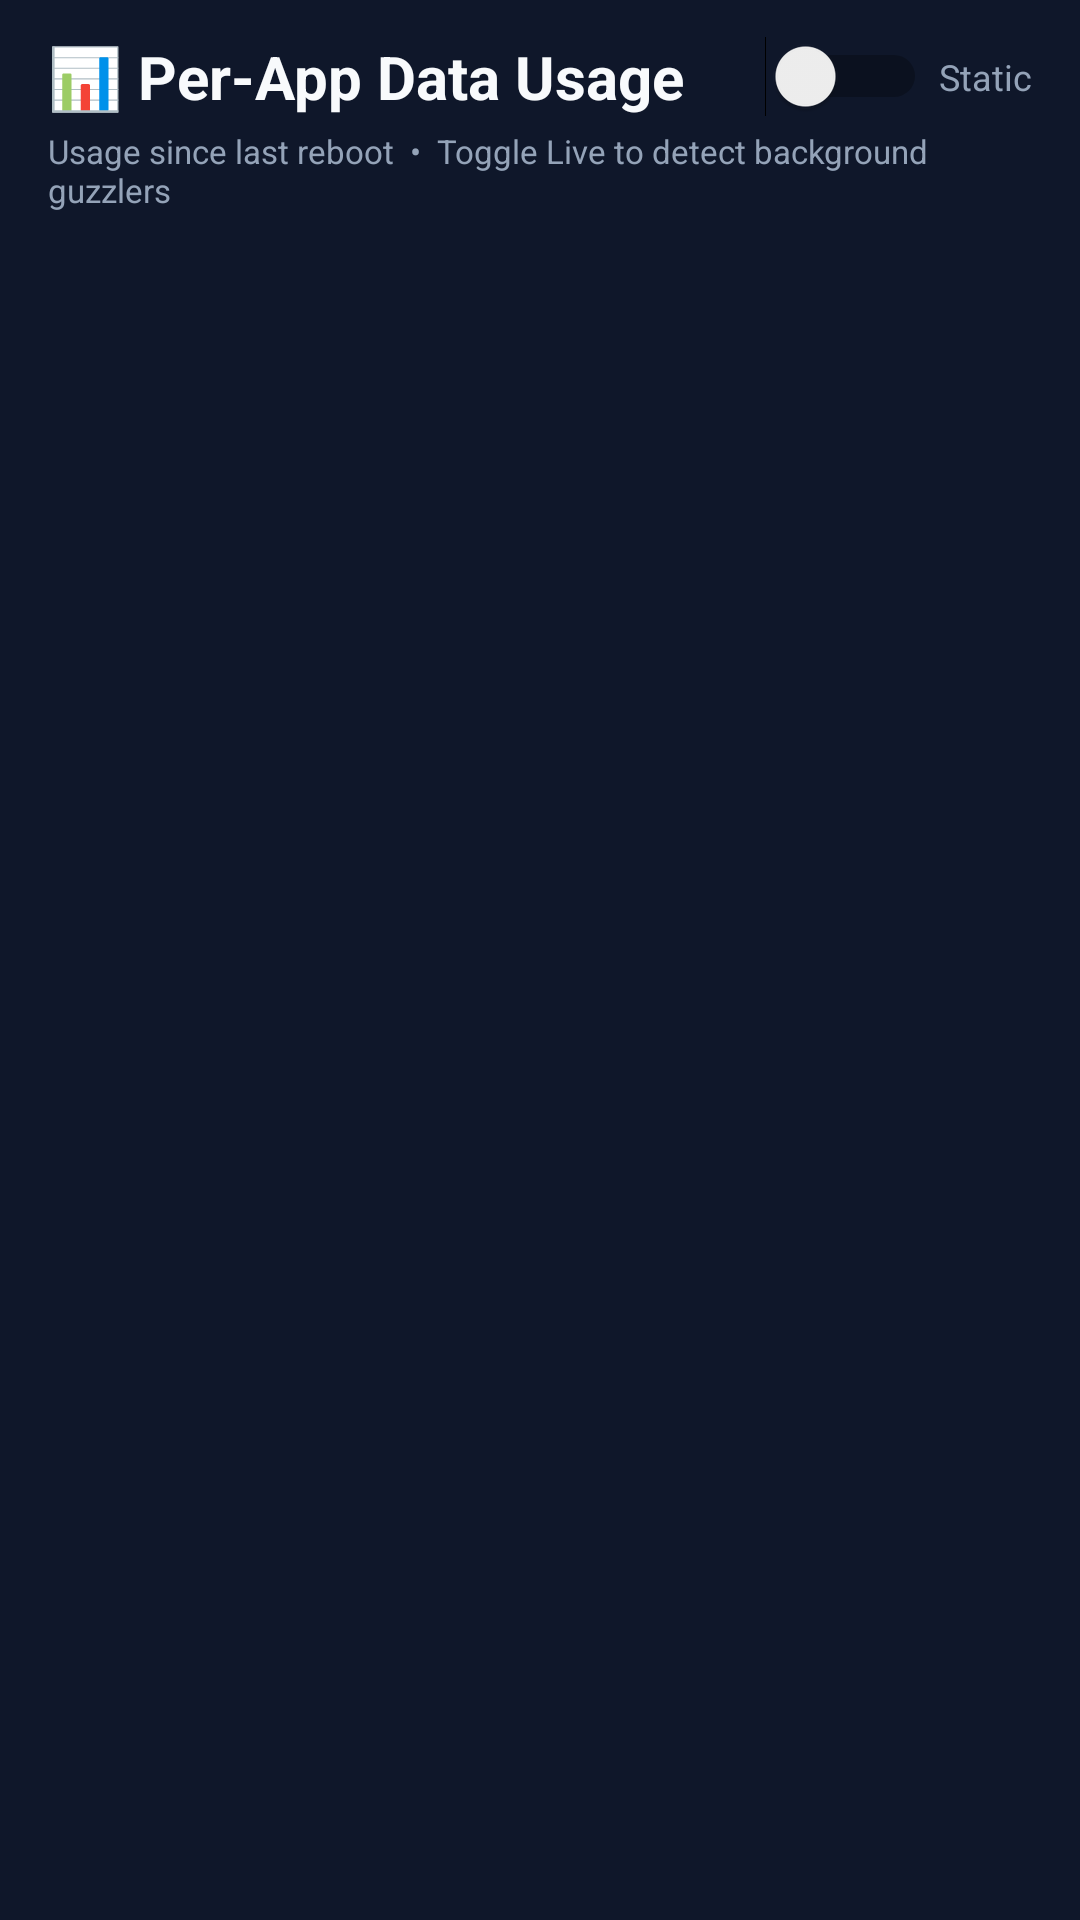

Produce the Android XML layout that renders to this screen, including the resource entries it uses.
<!-- AndroidManifest.xml: application theme Theme.InternetSpeedMeeter -->
<!-- res/layout/activity_app_data_usage.xml -->
<?xml version="1.0" encoding="utf-8"?>
<androidx.constraintlayout.widget.ConstraintLayout
    xmlns:android="http://schemas.android.com/apk/res/android"
    xmlns:app="http://schemas.android.com/apk/res-auto"
    android:layout_width="match_parent"
    android:layout_height="match_parent"
    android:background="@color/background_dark">

    
    <LinearLayout
        android:id="@+id/appUsageTitleRow"
        android:layout_width="0dp"
        android:layout_height="wrap_content"
        android:orientation="horizontal"
        android:gravity="center_vertical"
        android:paddingHorizontal="16dp"
        android:paddingTop="12dp"
        android:paddingBottom="4dp"
        app:layout_constraintTop_toTopOf="parent"
        app:layout_constraintStart_toStartOf="parent"
        app:layout_constraintEnd_toEndOf="parent">

        <TextView
            android:id="@+id/appUsageTitle"
            android:layout_width="0dp"
            android:layout_height="wrap_content"
            android:layout_weight="1"
            android:text="📊 Per-App Data Usage"
            android:textSize="20sp"
            android:textStyle="bold"
            android:textColor="@color/text_primary_dark"/>

        
        <Switch
            android:id="@+id/switchLiveMode"
            android:layout_width="wrap_content"
            android:layout_height="wrap_content"
            android:checked="false"/>

        <TextView
            android:id="@+id/tvLiveLabel"
            android:layout_width="wrap_content"
            android:layout_height="wrap_content"
            android:text="Static"
            android:textSize="12sp"
            android:textColor="@color/text_secondary_dark"
            android:layout_marginStart="4dp"/>

    </LinearLayout>

    <TextView
        android:id="@+id/appUsageSubtitle"
        android:layout_width="0dp"
        android:layout_height="wrap_content"
        android:text="Usage since last reboot  •  Toggle Live to detect background guzzlers"
        android:textSize="11sp"
        android:textColor="@color/text_secondary_dark"
        android:paddingHorizontal="16dp"
        android:paddingBottom="8dp"
        app:layout_constraintTop_toBottomOf="@id/appUsageTitleRow"
        app:layout_constraintStart_toStartOf="parent"
        app:layout_constraintEnd_toEndOf="parent"/>

    <ProgressBar
        android:id="@+id/appUsageLoading"
        android:layout_width="wrap_content"
        android:layout_height="wrap_content"
        android:visibility="visible"
        app:layout_constraintTop_toBottomOf="@id/appUsageSubtitle"
        app:layout_constraintBottom_toBottomOf="parent"
        app:layout_constraintStart_toStartOf="parent"
        app:layout_constraintEnd_toEndOf="parent"/>

    <androidx.recyclerview.widget.RecyclerView
        android:id="@+id/appUsageRecyclerView"
        android:layout_width="0dp"
        android:layout_height="0dp"
        android:visibility="gone"
        android:clipToPadding="false"
        android:paddingHorizontal="12dp"
        android:paddingBottom="12dp"
        app:layout_constraintTop_toBottomOf="@id/appUsageSubtitle"
        app:layout_constraintBottom_toBottomOf="parent"
        app:layout_constraintStart_toStartOf="parent"
        app:layout_constraintEnd_toEndOf="parent"/>

</androidx.constraintlayout.widget.ConstraintLayout>
<!-- resources referenced by this layout -->
<resources>
  <color name="background_dark">#0F172A</color>
  <color name="text_primary_dark">#F8FAFC</color>
  <color name="text_secondary_dark">#94A3B8</color>
  <style name="Theme.InternetSpeedMeeter" parent="Base.Theme.InternetSpeedMeeter" />
  <style name="Base.Theme.InternetSpeedMeeter" parent="Theme.MaterialComponents.DayNight.NoActionBar">
          <item name="colorPrimary">@color/brand_blue</item>
          <item name="colorPrimaryVariant">@color/brand_blue_mid</item>
          <item name="colorOnPrimary">@color/text_on_blue</item>
          <item name="colorSurface">@color/card_white</item>
          <item name="colorOnSurface">@color/text_primary</item>
          <item name="android:windowBackground">@color/page_bg</item>
          <item name="android:statusBarColor">@color/page_bg</item>
          <item name="android:windowLightStatusBar" tools:targetApi="23">true</item>
          <item name="android:navigationBarColor">@color/nav_bg</item>
          <item name="android:windowLightNavigationBar" tools:targetApi="27">true</item>
      </style>
  <color name="brand_blue">#6366F1</color>
  <color name="brand_blue_mid">#818CF8</color>
  <color name="text_on_blue">#FFFFFF</color>
  <color name="card_white">#FFFFFF</color>
  <color name="text_primary">#0F172A</color>
  <color name="page_bg">#F8FAFC</color>
  <color name="nav_bg">#FFFFFF</color>
</resources>
